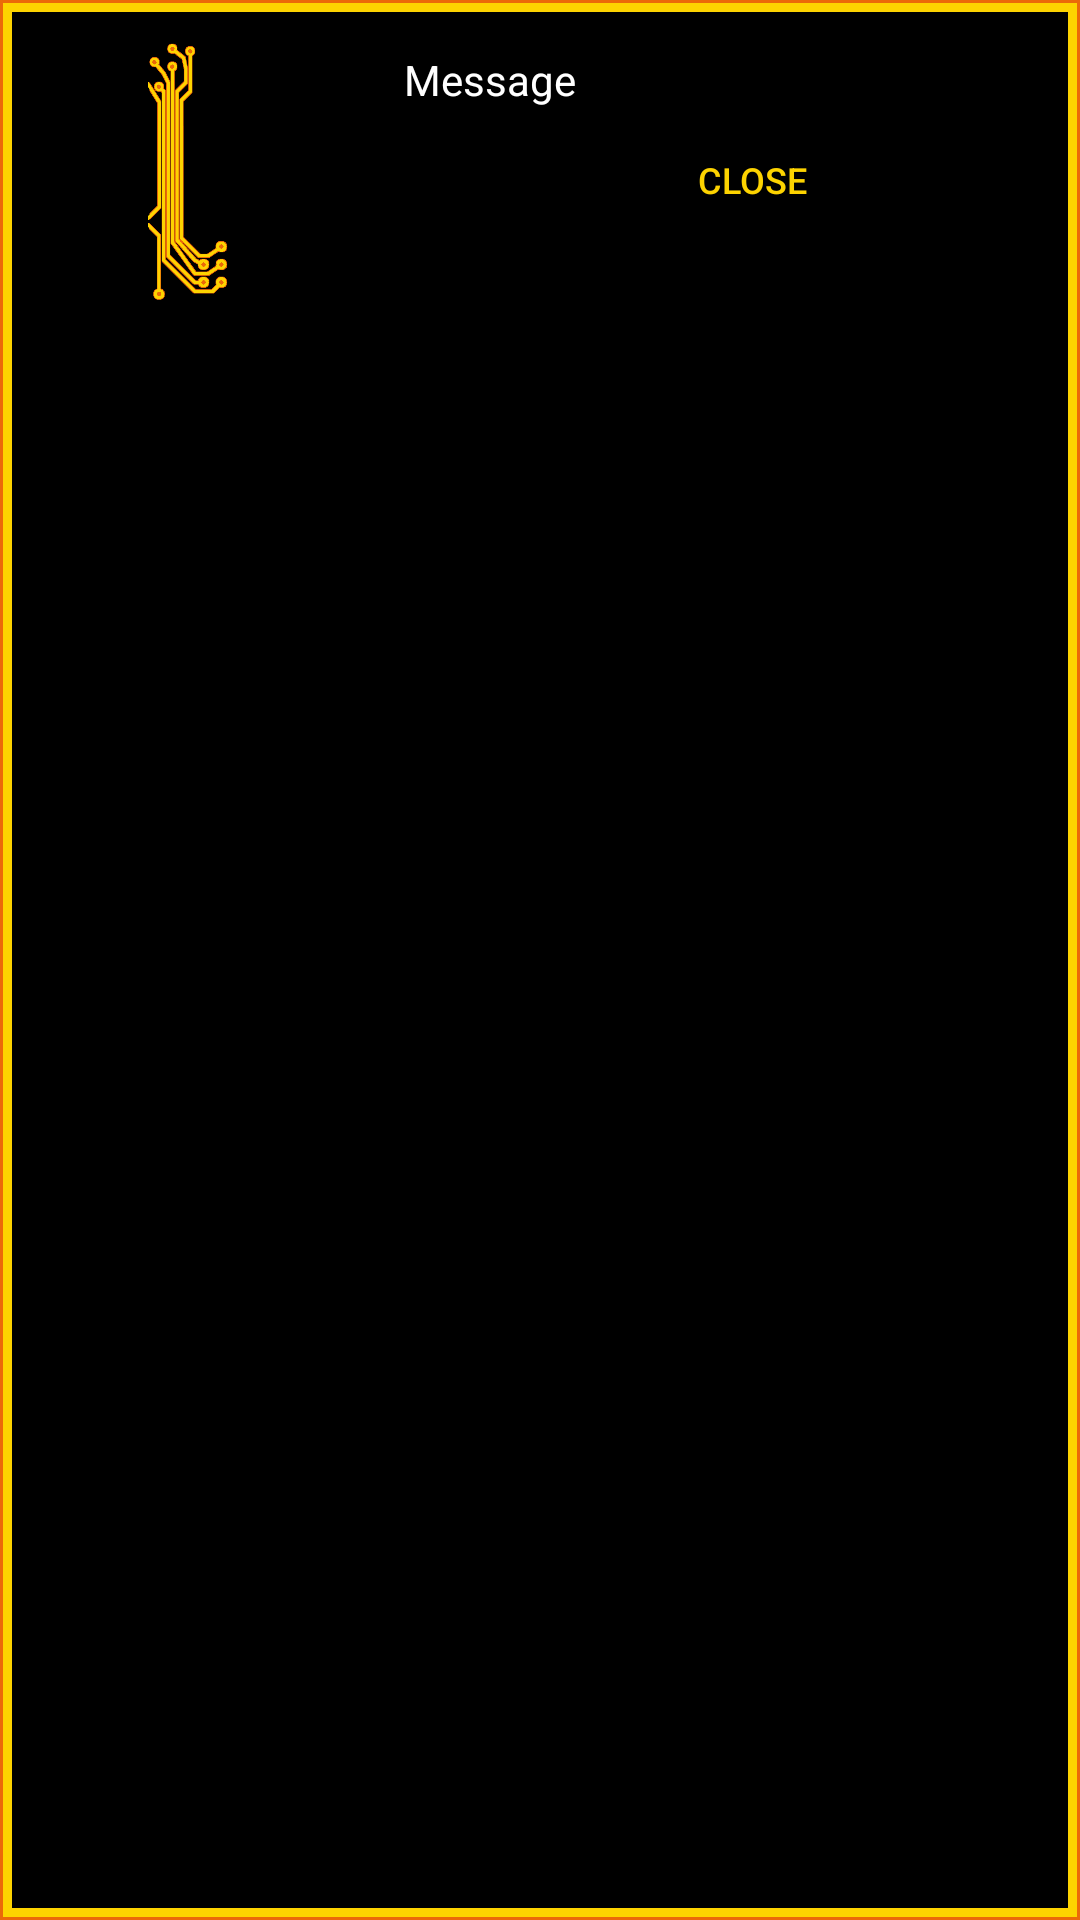

The Android layout XML behind this screen, and the referenced resources:
<!-- AndroidManifest.xml: application theme Theme.CpuDefense -->
<!-- res/layout/layout_dialog_message_of_the_day.xml -->
<?xml version="1.0" encoding="utf-8"?>
<androidx.constraintlayout.widget.ConstraintLayout xmlns:android="http://schemas.android.com/apk/res/android"
    xmlns:app="http://schemas.android.com/apk/res-auto"
    android:layout_width="wrap_content"
    android:layout_height="wrap_content"
    android:background="@drawable/shape_border_yellow"
    android:scaleType="centerCrop">

    <ImageView
        android:id="@+id/deko"
        android:layout_width="wrap_content"
        android:layout_height="0dp"
        android:layout_marginEnd="8dp"
        android:adjustViewBounds="true"
        android:padding="0dp"
        android:scaleType="fitEnd"
        app:layout_constraintBottom_toBottomOf="@id/inner_layout"
        app:layout_constraintEnd_toStartOf="@id/inner_layout"
        app:layout_constraintStart_toStartOf="parent"
        app:layout_constraintTop_toTopOf="@id/inner_layout"
        app:srcCompat="@drawable/deko_border" />

    <androidx.constraintlayout.widget.ConstraintLayout
        android:id="@+id/inner_layout"
        android:layout_width="wrap_content"
        android:layout_height="wrap_content"
        app:layout_constraintStart_toEndOf="@id/deko"
        app:layout_constraintTop_toTopOf="parent"
        app:layout_constraintEnd_toEndOf="parent"
        >

        <TextView
            android:id="@+id/question"
            android:layout_width="160sp"
            android:layout_height="wrap_content"
            android:layout_marginStart="12dp"
            android:layout_marginEnd="16dp"
            android:layout_marginTop="16dp"
            android:text="Message"
            android:textColor="@color/white"
            app:layout_constraintEnd_toEndOf="parent"
            app:layout_constraintTop_toTopOf="parent" />

        <Button
            android:id="@+id/button1"
            android:layout_width="wrap_content"
            android:layout_height="wrap_content"
            android:layout_marginBottom="16dp"
            android:layout_marginEnd="16dp"
            android:background="@color/black"
            android:text="Close"
            android:textAllCaps="true"
            android:textColor="@color/circuit"
            android:textSize="12sp"
            app:backgroundTint="@null"
            app:layout_constraintBottom_toBottomOf="parent"
            app:layout_constraintEnd_toEndOf="parent"
            app:layout_constraintTop_toBottomOf="@id/question"
            />

    </androidx.constraintlayout.widget.ConstraintLayout>
</androidx.constraintlayout.widget.ConstraintLayout>
<!-- resources referenced by this layout -->
<resources>
  <color name="black">#FF000000</color>
  <color name="circuit">#fdd300</color>
  <color name="white">#FFFFFFFF</color>
  <!-- drawable deko_border: png bitmap (drawable, 11933 bytes) -->
  <!-- drawable shape_border_yellow (drawable) -->
  <?xml version="1.0" encoding="utf-8"?>
  <layer-list xmlns:android="http://schemas.android.com/apk/res/android">
      <item>
          <shape>
              <solid android:color="#FF000000" />
          </shape>
      </item>
      <item>
          <shape>
              <stroke android:width="4dp" android:color="@color/circuit_edge" />
              <padding android:left="1dp" android:top="1dp" android:right="1dp" android:bottom="1dp" />
          </shape>
      </item>
      <item>
          <shape>
              <stroke android:width="3dp" android:color="@color/circuit" />
          </shape>
      </item>
  </layer-list>
  <style name="Theme.CpuDefense" parent="Theme.MaterialComponents.DayNight.NoActionBar">
          <item name="android:windowNoTitle">true</item>
          
          <item name="colorPrimary">@color/purple_500</item>
          <item name="colorPrimaryVariant">@color/purple_700</item>
          <item name="colorOnPrimary">@color/white</item>
          
          <item name="colorSecondary">@color/teal_200</item>
          <item name="colorSecondaryVariant">@color/teal_700</item>
          <item name="colorOnSecondary">@color/black</item>
          
          <item name="android:statusBarColor" tools:targetApi="l">?attr/colorPrimaryVariant</item>
          
      </style>
  <color name="circuit_edge">#eb6909</color>
  <color name="purple_500">#FF6200EE</color>
  <color name="purple_700">#FF3700B3</color>
  <color name="teal_200">#FF03DAC5</color>
  <color name="teal_700">#FF018786</color>
</resources>
